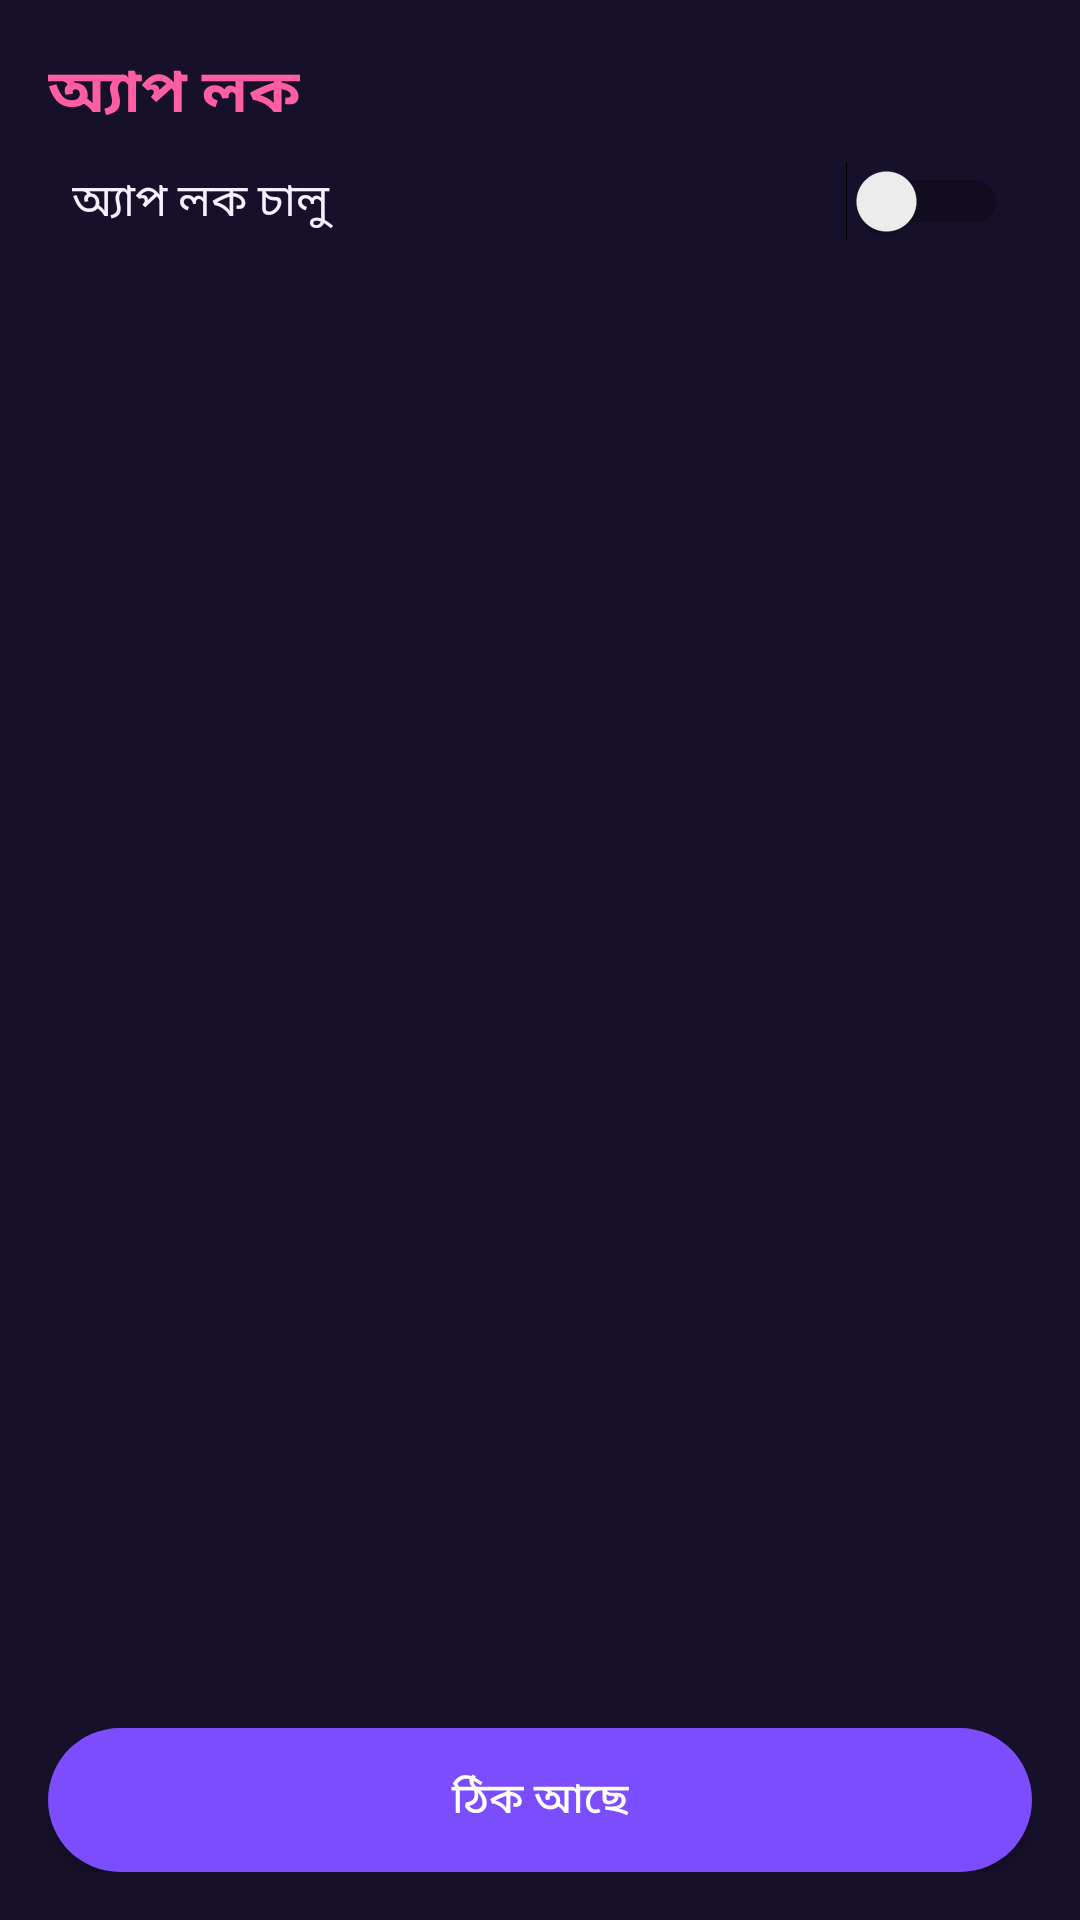

Produce the Android XML layout that renders to this screen, including the resource entries it uses.
<!-- AndroidManifest.xml: application theme Theme.SamuAI -->
<!-- res/layout/activity_app_lock.xml -->
<?xml version="1.0" encoding="utf-8"?>
<LinearLayout xmlns:android="http://schemas.android.com/apk/res/android"
    android:layout_width="match_parent"
    android:layout_height="match_parent"
    android:orientation="vertical"
    android:padding="16dp">

    <TextView
        android:layout_width="wrap_content"
        android:layout_height="wrap_content"
        android:text="@string/app_lock_title"
        android:textColor="@color/samu_pink"
        android:textSize="20sp"
        android:textStyle="bold" />

    <LinearLayout
        android:layout_width="match_parent"
        android:layout_height="wrap_content"
        android:orientation="horizontal"
        android:gravity="center_vertical"
        android:padding="8dp">

        <TextView
            android:layout_width="0dp"
            android:layout_weight="1"
            android:layout_height="wrap_content"
            android:text="@string/app_lock_enable"
            android:textColor="@color/samu_text"
            android:textSize="15sp" />

        <Switch
            android:id="@+id/app_lock_switch"
            android:layout_width="wrap_content"
            android:layout_height="wrap_content" />
    </LinearLayout>

    <androidx.recyclerview.widget.RecyclerView
        android:id="@+id/app_lock_list"
        android:layout_width="match_parent"
        android:layout_height="0dp"
        android:layout_weight="1" />

    <Button
        android:id="@+id/btn_app_lock_done"
        android:layout_width="match_parent"
        android:layout_height="wrap_content"
        android:text="@string/app_lock_done"
        style="@style/SamuButton" />
</LinearLayout>
<!-- resources referenced by this layout -->
<resources>
  <color name="samu_pink">#FF5FA2</color>
  <color name="samu_text">#F5EFFF</color>
  <string name="app_lock_done">ঠিক আছে</string>
  <string name="app_lock_enable">অ্যাপ লক চালু</string>
  <string name="app_lock_title">অ্যাপ লক</string>
  <style name="SamuButton">
          <item name="android:background">@drawable/bg_button</item>
          <item name="android:textColor">@android:color/white</item>
          <item name="android:paddingLeft">14dp</item>
          <item name="android:paddingRight">14dp</item>
          <item name="android:paddingTop">10dp</item>
          <item name="android:paddingBottom">10dp</item>
          <item name="android:textSize">14sp</item>
      </style>
  <style name="Theme.SamuAI" parent="Theme.MaterialComponents.DayNight.NoActionBar">
          <item name="colorPrimary">@color/samu_pink</item>
          <item name="colorPrimaryDark">@color/samu_dark</item>
          <item name="colorAccent">@color/samu_purple</item>
          <item name="android:windowBackground">@color/samu_bg</item>
          <item name="android:statusBarColor">@color/samu_dark</item>
          <item name="android:navigationBarColor">@color/samu_dark</item>
      </style>
  <!-- drawable bg_button (drawable) -->
  <?xml version="1.0" encoding="utf-8"?>
  <shape xmlns:android="http://schemas.android.com/apk/res/android" android:shape="rectangle">
      <solid android:color="@color/samu_purple" />
      <corners android:radius="24dp" />
  </shape>
  <color name="samu_dark">#1B1230</color>
  <color name="samu_purple">#7C4DFF</color>
  <color name="samu_bg">#17102A</color>
</resources>
